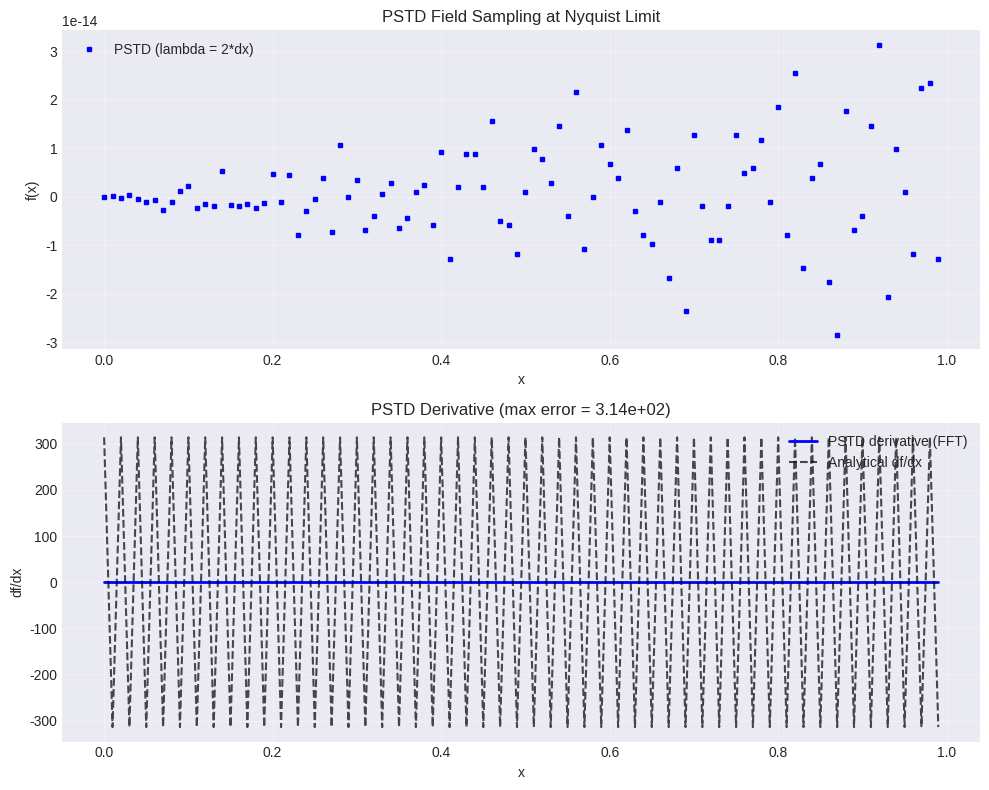

The matplotlib source for this figure: (Note: this script raises an exception after producing the figure.)
#!/usr/bin/env python3
"""
taflove_ch17_examples.py — Pseudospectral Time-Domain (PSTD) Method

Reference: Taflove, "Computational Electrodynamics", 3rd Ed., Ch17
Topics:
  Ex17.1: Fourier PSTD — plane wave at lambda/2 sampling
  Ex17.2: PSTD derivative accuracy vs FDTD
  Ex17.3: Chebyshev PSTD — non-periodic boundary test
"""
import numpy as np
from scipy.constants import c, epsilon_0, mu_0, pi
from scipy.fft import fft, ifft, fftfreq
import matplotlib
matplotlib.use("Agg")
import matplotlib.pyplot as plt
plt.style.use("seaborn-v0_8-darkgrid")


def ex17_1_pstd_wave():
    """Fourier PSTD: plane wave propagation with lambda/2 sampling."""
    Nx = 100; Lx = 1.0; dx = Lx / Nx
    lam = 2 * dx; k0 = 2 * pi / lam
    x = np.linspace(0, Lx - dx, Nx)
    f = np.sin(k0 * x)

    f_fft = fft(f)
    k_vec = 2 * pi * fftfreq(Nx, d=dx)
    df_pstd = ifft(1j * k_vec * f_fft).real

    df_analytical = k0 * np.cos(k0 * x)

    fig, (ax1, ax2) = plt.subplots(2, 1, figsize=(10, 8))
    ax1.plot(x, f, 'bs', ms=3, label='PSTD (lambda = 2*dx)')
    ax1.set_xlabel('x'); ax1.set_ylabel('f(x)')
    ax1.set_title('PSTD Field Sampling at Nyquist Limit')
    ax1.legend(); ax1.grid(True, alpha=0.3)

    ax2.plot(x, df_pstd, 'b-', lw=2, label='PSTD derivative (FFT)')
    ax2.plot(x, df_analytical, 'k--', lw=1.5, alpha=0.7, label='Analytical df/dx')
    err = np.max(np.abs(df_pstd - df_analytical))
    ax2.set_xlabel('x'); ax2.set_ylabel('df/dx')
    ax2.set_title(f'PSTD Derivative (max error = {err:.2e})')
    ax2.legend(); ax2.grid(True, alpha=0.3)

    plt.tight_layout()
    fig.savefig("/home/ubuntu/.openclaw/workspace/textbooks/taflove/figures/ch17_ex1_pstd_wave.png", dpi=150)
    plt.close()
    print(f"[Ch17 Ex1] PSTD wave done. Error={err:.2e}")


def ex17_2_pstd_accuracy():
    """PSTD derivative accuracy vs points per wavelength."""
    ppw_range = np.arange(2, 31, dtype=float)
    err_pstd = np.zeros(len(ppw_range))
    err_fdtd = np.zeros(len(ppw_range))

    for idx, ppw in enumerate(ppw_range):
        Nx = 200; Lx = ppw; dx = Lx / Nx
        lam = 1.0; k0 = 2 * pi / lam
        x = np.linspace(0, Lx, Nx, endpoint=False)
        f = np.sin(k0 * x)

        f_fft = fft(f); k_vec = 2 * pi * fftfreq(Nx, d=dx)
        df_pstd = ifft(1j * k_vec * f_fft).real
        df_fdtd = np.zeros_like(f)
        df_fdtd[1:-1] = (f[2:] - f[:-2]) / (2 * dx)
        df_analytical = k0 * np.cos(k0 * x)

        err_pstd[idx] = np.max(np.abs(df_pstd - df_analytical))
        err_fdtd[idx] = np.max(np.abs(df_fdtd[1:-1] - df_analytical[1:-1]))

    fig, ax = plt.subplots(figsize=(9, 5))
    ax.loglog(ppw_range, err_pstd, 'bs-', lw=2, ms=4, label='PSTD (spectral)')
    ax.loglog(ppw_range, err_fdtd, 'ro-', lw=2, ms=4, label='FDTD (2nd order)')
    ax.loglog(ppw_range, 1e2 * ppw_range**(-2), 'r--', lw=1, alpha=0.5, label='O(dx^2)')
    ax.set_xlabel('Points per wavelength')
    ax.set_ylabel('Max derivative error')
    ax.set_title('PSTD vs FDTD Derivative Accuracy')
    ax.legend(); ax.grid(True, alpha=0.3, which='both')
    ax.set_xlim(2, 30)

    plt.tight_layout()
    fig.savefig("/home/ubuntu/.openclaw/workspace/textbooks/taflove/figures/ch17_ex2_pstd_accuracy.png", dpi=150)
    plt.close()
    print("[Ch17 Ex2] PSTD accuracy plotted.")


def ex17_3_chebyshev_pstd():
    """Chebyshev PSTD derivative for non-periodic function."""
    N = 50
    i_vals = np.arange(N + 1)
    x_cl = -np.cos(pi * i_vals / N)
    f = np.exp(-10 * x_cl**2)
    df_analytical = -20 * x_cl * np.exp(-10 * x_cl**2)

    D = np.zeros((N + 1, N + 1))
    c = np.ones(N + 1); c[0] = 2; c[N] = 2
    for i in range(N + 1):
        for j in range(N + 1):
            if i != j:
                D[i, j] = c[i] / c[j] * (-1)**(i + j) / (x_cl[i] - x_cl[j])
        D[i, i] = -np.sum(D[i, :])
    df_cheb = D @ f

    fig, (ax1, ax2) = plt.subplots(1, 2, figsize=(12, 5))
    ax1.plot(x_cl, f, 'ko', ms=4, label='f(x)');
    ax1.plot(x_cl, df_analytical, 'k-', lw=2, label='Analytical df/dx')
    ax1.plot(x_cl, df_cheb, 'bo-', lw=1.5, ms=2, label='Chebyshev PSTD')
    ax1.set_xlabel('x'); ax1.set_title('Chebyshev PSTD Derivative')
    ax1.legend(); ax1.grid(True, alpha=0.3)

    ax2.semilogy(x_cl, np.abs(df_cheb - df_analytical) + 1e-16, 'bo-', lw=1.5, ms=3)
    ax2.set_xlabel('x'); ax2.set_ylabel('Error')
    ax2.set_title('Derivative Error'); ax2.grid(True, alpha=0.3)

    plt.tight_layout()
    fig.savefig("/home/ubuntu/.openclaw/workspace/textbooks/taflove/figures/ch17_ex3_chebyshev_pstd.png", dpi=150)
    plt.close()
    print("[Ch17 Ex3] Chebyshev PSTD plotted.")


if __name__ == "__main__":
    ex17_1_pstd_wave()
    ex17_2_pstd_accuracy()
    ex17_3_chebyshev_pstd()
    print("\nAll Ch17 examples complete.")
